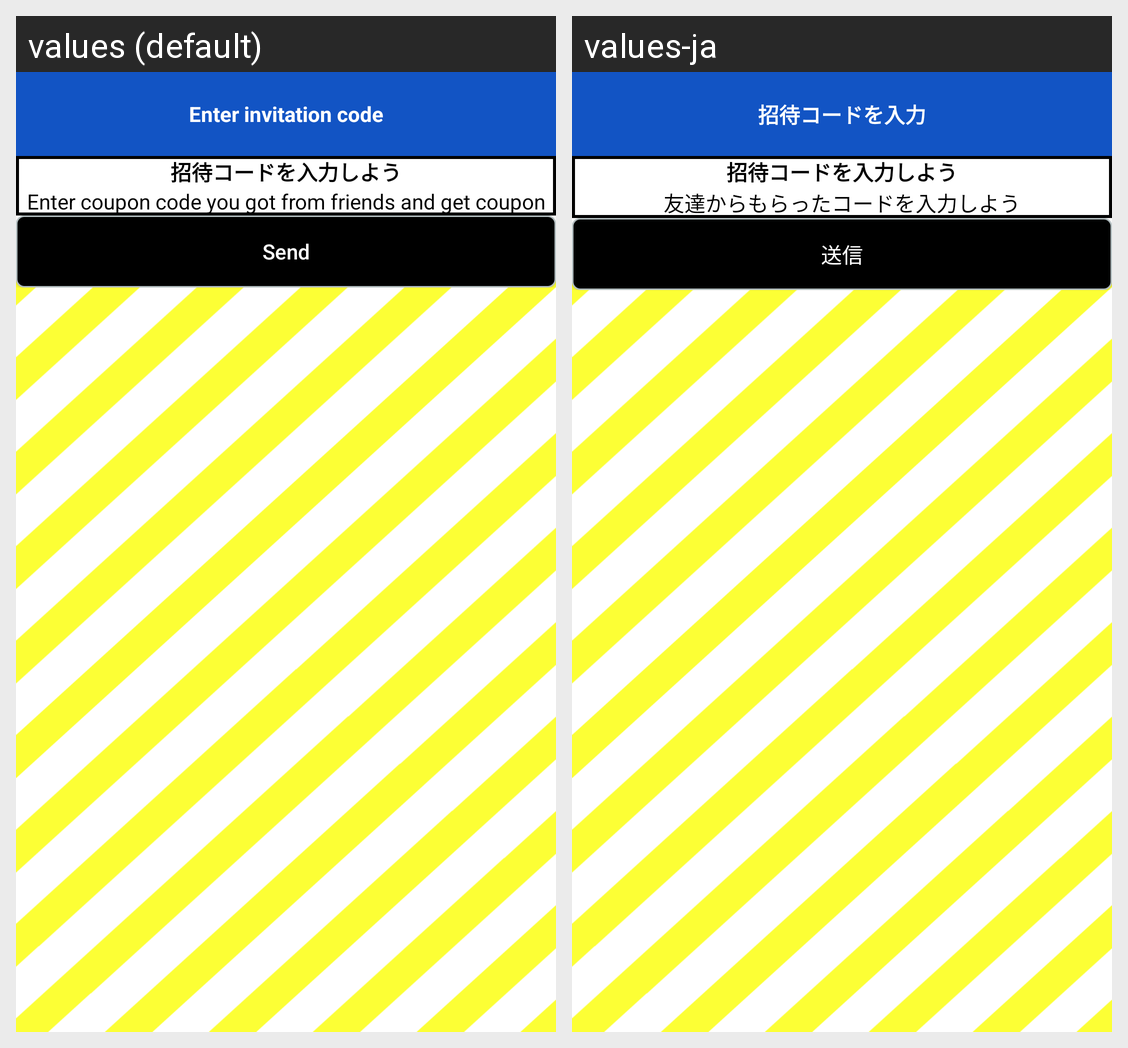

This grid shows one Android layout under two languages. Give, for every string resource on the screen, its name, the default text and each shown locale's text.
Android screen res/layout/fragment_enter_invite_code.xml rendered under 2 locales, left to right: values (default), values-ja. Device: Nexus 5 (rendered at 1080×1920; each locale shown at half size, 540×960, under a caption strip naming it); theme AppTheme.
Strings drawn on this screen, with the default value and each locale's value (text and hints the layout hard-codes, and strings that could not be matched under every locale, appear in the picture but are not listed):

enter_invite_code
  values: Enter invitation code
  values-ja: 招待コードを入力

enter_invite_code_and_get_coupon_iv
  values: 招待コードを入力しよう
  values-ja: 招待コードを入力しよう

invite_text2
  values: Enter coupon code you got from friends and get coupon
  values-ja: 友達からもらったコードを入力しよう

send
  values: Send
  values-ja: 送信
